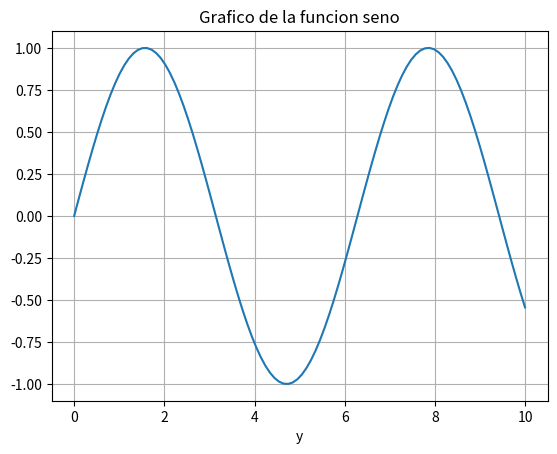

The script that saved this image:
import numpy as np
import matplotlib.pyplot as plt

x=np.linspace(0,10,100)
y=np.sin(x)

plt.plot(x,y)

plt.title('Grafico de la funcion seno')
plt.xlabel('x')
plt.xlabel('y')
plt.grid(True)

plt.savefig('Grafico png')
